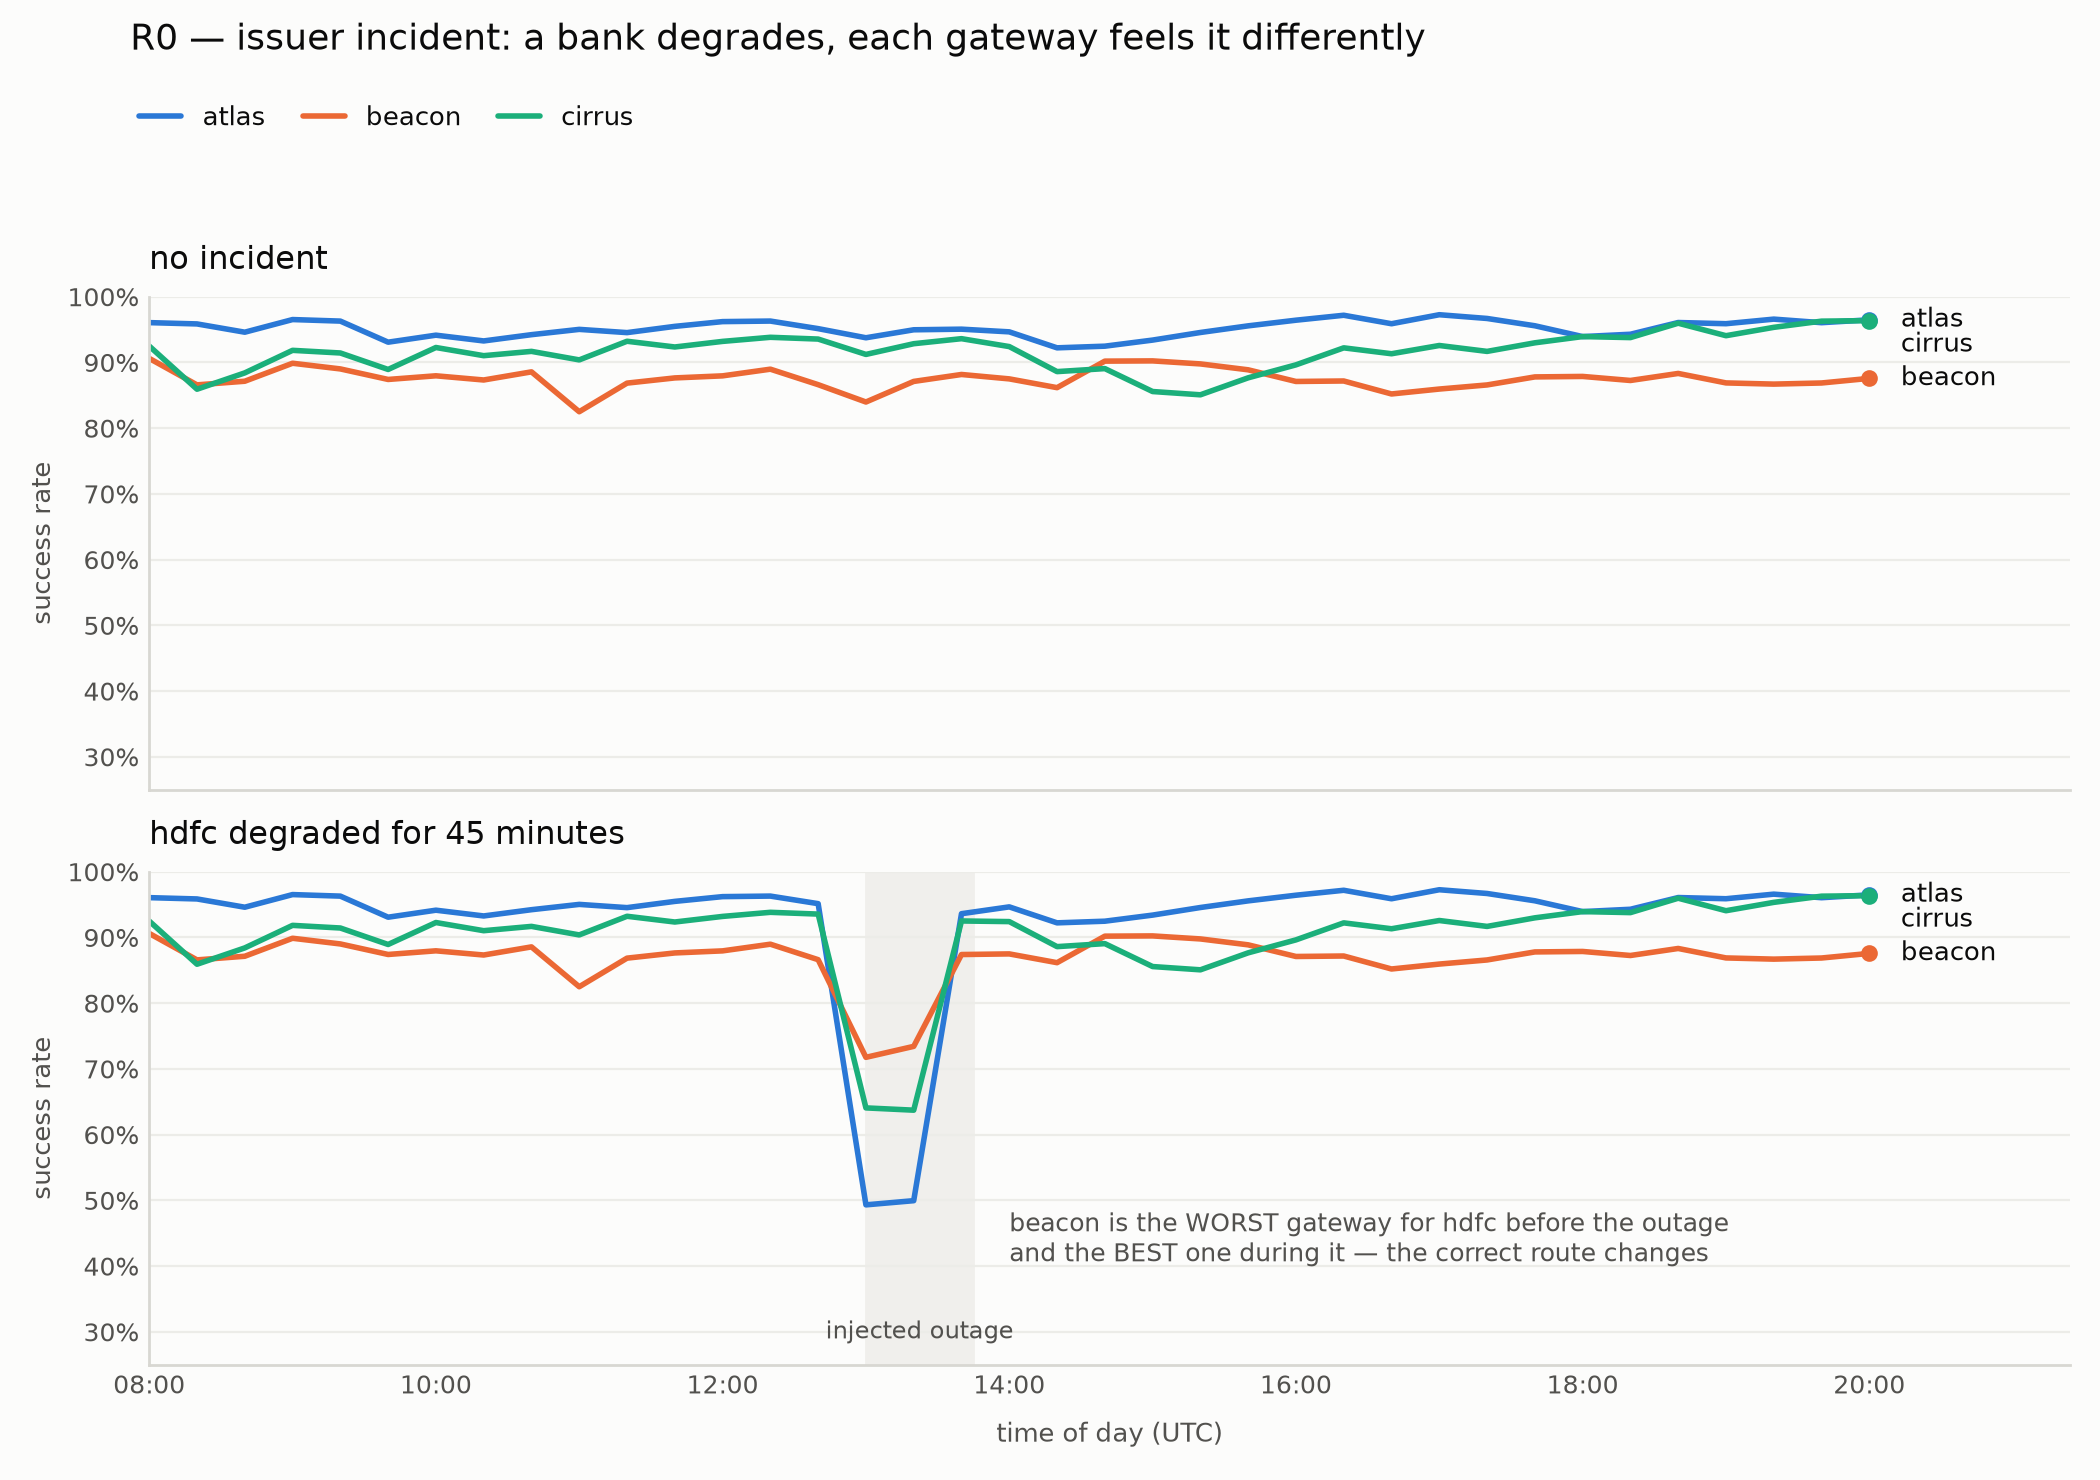

Source data for this figure (header and first rows):
scenario, gateway, hour_utc, success_rate, transactions
clean, atlas, 0.00, 0.9573, 328
clean, atlas, 0.33, 0.9515, 268
clean, atlas, 0.67, 0.9595, 247
clean, atlas, 1.00, 0.9333, 240
clean, atlas, 1.33, 0.9369, 222
clean, atlas, 1.67, 0.9427, 192
clean, atlas, 2.00, 0.9663, 208
clean, atlas, 2.33, 0.9535, 172
clean, atlas, 2.67, 0.9114, 158
clean, atlas, 3.00, 0.9636, 165
clean, atlas, 3.33, 0.9568, 185
clean, atlas, 3.67, 0.9695, 164
clean, atlas, 4.00, 0.9171, 205
clean, atlas, 4.33, 0.9037, 218
clean, atlas, 4.67, 0.9304, 230
clean, atlas, 5.00, 0.9637, 248
clean, atlas, 5.33, 0.9533, 257
clean, atlas, 5.67, 0.9618, 314
clean, atlas, 6.00, 0.9695, 328
clean, atlas, 6.33, 0.9619, 341
clean, atlas, 6.67, 0.9430, 386
clean, atlas, 7.00, 0.9594, 419
clean, atlas, 7.33, 0.9404, 470
clean, atlas, 7.67, 0.9360, 500
clean, atlas, 8.00, 0.9606, 533
clean, atlas, 8.33, 0.9586, 604
clean, atlas, 8.67, 0.9460, 630
clean, atlas, 9.00, 0.9653, 662
clean, atlas, 9.33, 0.9629, 701
clean, atlas, 9.67, 0.9308, 723
clean, atlas, 10.00, 0.9415, 906
clean, atlas, 10.33, 0.9327, 892
clean, atlas, 10.67, 0.9423, 866
clean, atlas, 11.00, 0.9503, 926
clean, atlas, 11.33, 0.9454, 989
clean, atlas, 11.67, 0.9549, 1020
clean, atlas, 12.00, 0.9621, 1030
clean, atlas, 12.33, 0.9630, 1134
clean, atlas, 12.67, 0.9514, 1009
clean, atlas, 13.00, 0.9376, 1105
clean, atlas, 13.33, 0.9497, 1133
clean, atlas, 13.67, 0.9506, 1175
clean, atlas, 14.00, 0.9466, 1160
clean, atlas, 14.33, 0.9222, 1106
clean, atlas, 14.67, 0.9248, 1143
clean, atlas, 15.00, 0.9340, 1137
clean, atlas, 15.33, 0.9456, 1213
clean, atlas, 15.67, 0.9557, 1151
clean, atlas, 16.00, 0.9643, 1148
clean, atlas, 16.33, 0.9718, 1170
clean, atlas, 16.67, 0.9589, 1095
clean, atlas, 17.00, 0.9726, 1132
clean, atlas, 17.33, 0.9669, 1058
clean, atlas, 17.67, 0.9558, 1041
clean, atlas, 18.00, 0.9394, 1039
clean, atlas, 18.33, 0.9429, 981
clean, atlas, 18.67, 0.9607, 968
clean, atlas, 19.00, 0.9590, 877
clean, atlas, 19.33, 0.9659, 880
clean, atlas, 19.67, 0.9605, 861
... 318 more rows
